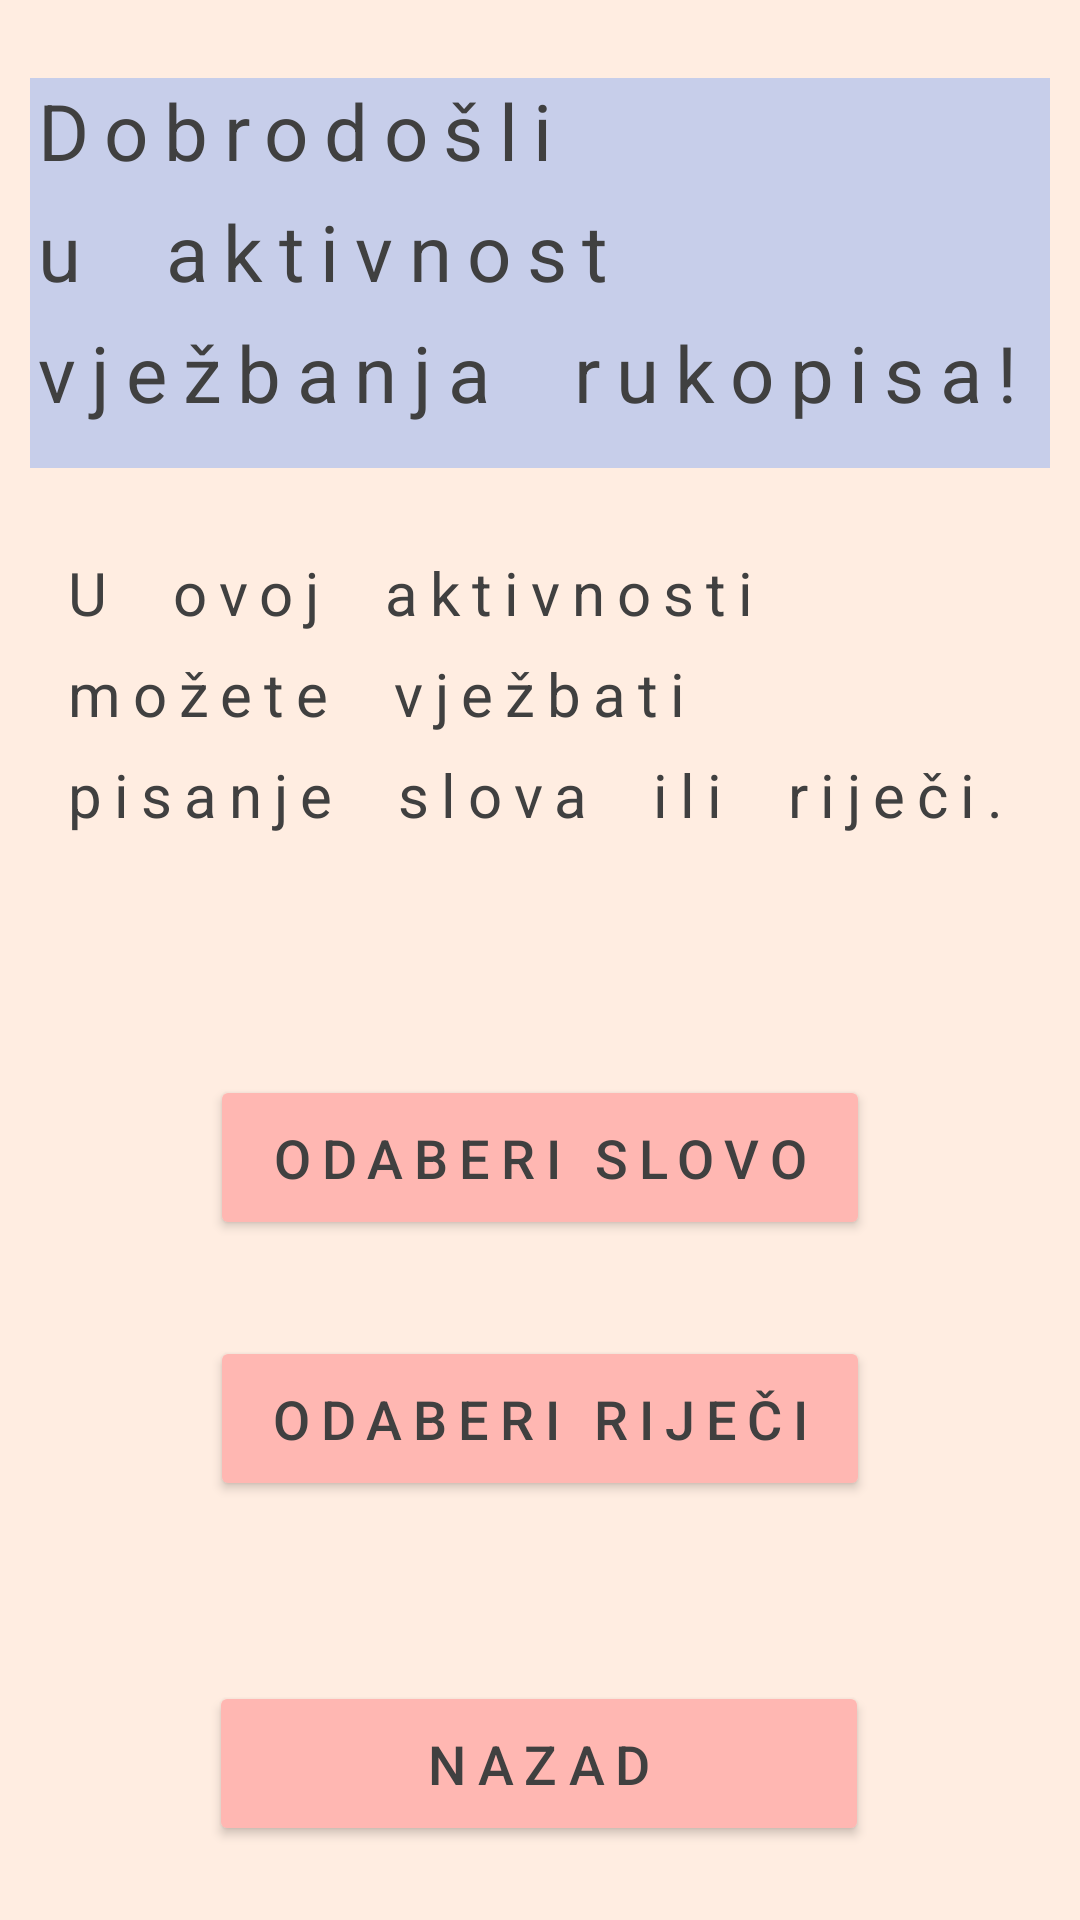

Android layout source for this screen:
<!-- AndroidManifest.xml: application theme Theme.SLDApp -->
<!-- res/layout/activity_dysgraphia.xml -->
<?xml version="1.0" encoding="utf-8"?>
<androidx.constraintlayout.widget.ConstraintLayout xmlns:android="http://schemas.android.com/apk/res/android"
    xmlns:app="http://schemas.android.com/apk/res-auto"
    xmlns:tools="http://schemas.android.com/tools"
    android:id="@+id/constraint_dysgraphia"
    android:layout_width="match_parent"
    android:layout_height="match_parent"
    android:background="@color/bgColor"
    tools:context=".Dysgraphia.DysgraphiaActivity">

    <TextView
        android:id="@+id/text_dysgraphia_title"
        android:layout_width="340dp"
        android:layout_height="130dp"
        android:layout_marginStart="9dp"
        android:layout_marginTop="26dp"
        android:layout_marginEnd="9dp"
        android:background="@color/blueColor"
        android:letterSpacing="0.2"
        android:lineSpacingExtra="10sp"
        android:text="@string/text_dysgraphia_title"
        android:textColor="@color/darkGrey"
        android:textSize="26sp"
        app:layout_constraintEnd_toEndOf="parent"
        app:layout_constraintStart_toStartOf="parent"
        app:layout_constraintTop_toTopOf="parent" />

    <TextView
        android:id="@+id/text_dysgraphia_title_desc"
        android:layout_width="320dp"
        android:layout_height="wrap_content"
        android:layout_marginStart="10dp"
        android:layout_marginTop="28dp"
        android:layout_marginEnd="6dp"
        android:letterSpacing="0.2"
        android:lineSpacingExtra="10sp"
        android:text="@string/text_dysgraphia_title_desc"
        android:textColor="@color/darkGrey"
        android:textSize="20sp"
        app:layout_constraintEnd_toEndOf="parent"
        app:layout_constraintHorizontal_bias="0.446"
        app:layout_constraintStart_toStartOf="parent"
        app:layout_constraintTop_toBottomOf="@+id/text_dysgraphia_title" />

    <Button
        android:id="@+id/button_dysgraphia_choose_letter"
        android:layout_width="220dp"
        android:layout_height="55dp"
        android:layout_marginStart="70dp"
        android:layout_marginTop="80dp"
        android:layout_marginEnd="70dp"
        android:backgroundTint="@color/btnColor"
        android:letterSpacing="0.2"
        android:text="@string/button_choose_letter"
        android:textColor="@color/darkGrey"
        android:textSize="18sp"
        app:layout_constraintEnd_toEndOf="parent"
        app:layout_constraintHorizontal_bias="0.333"
        app:layout_constraintStart_toStartOf="parent"
        app:layout_constraintTop_toBottomOf="@+id/text_dysgraphia_title_desc" />

    <Button
        android:id="@+id/button_dysgraphia_choose_word"
        android:layout_width="220dp"
        android:layout_height="55dp"
        android:layout_marginStart="70dp"
        android:layout_marginTop="32dp"
        android:layout_marginEnd="70dp"
        android:backgroundTint="@color/btnColor"
        android:letterSpacing="0.2"
        android:text="@string/button_choose_word"
        android:textColor="@color/darkGrey"
        android:textSize="18sp"
        app:layout_constraintEnd_toEndOf="parent"
        app:layout_constraintHorizontal_bias="0.333"
        app:layout_constraintStart_toStartOf="parent"
        app:layout_constraintTop_toBottomOf="@+id/button_dysgraphia_choose_letter" />

    <Button
        android:id="@+id/button_dysgraphia_home"
        android:layout_width="220dp"
        android:layout_height="55dp"
        android:layout_marginStart="65dp"
        android:layout_marginTop="60dp"
        android:layout_marginEnd="64dp"
        android:backgroundTint="@color/btnColor"
        android:letterSpacing="0.2"
        android:text="@string/button_back"
        android:textColor="@color/darkGrey"
        android:textSize="18sp"
        app:layout_constraintEnd_toEndOf="parent"
        app:layout_constraintHorizontal_bias="0.428"
        app:layout_constraintStart_toStartOf="parent"
        app:layout_constraintTop_toBottomOf="@+id/button_dysgraphia_choose_word" />

</androidx.constraintlayout.widget.ConstraintLayout>
<!-- resources referenced by this layout -->
<resources>
  <color name="bgColor">#FFEDE1</color>
  <color name="blueColor">#C7CEEA</color>
  <color name="btnColor">#FFB7B2</color>
  <color name="darkGrey">#404040</color>
  <string name="button_back">Nazad</string>
  <string name="button_choose_letter">Odaberi slovo</string>
  <string name="button_choose_word">Odaberi riječi</string>
  <string name="text_dysgraphia_title">Dobrodošli\u00A0 u\u00A0 aktivnost\u00A0 vježbanja\u00A0 rukopisa!</string>
  <string name="text_dysgraphia_title_desc">U\u00A0 ovoj\u00A0 aktivnosti\u00A0 možete\u00A0 vježbati\u00A0 pisanje\u00A0 slova\u00A0 ili\u00A0 riječi.</string>
  <style name="Theme.SLDApp" parent="Theme.MaterialComponents.DayNight.NoActionBar">
          
          <item name="colorPrimary">@color/purple_500</item>
          <item name="colorPrimaryVariant">@color/darkGrey</item>
          <item name="colorOnPrimary">@color/white</item>
          
          <item name="colorSecondary">@color/teal_200</item>
          <item name="colorSecondaryVariant">@color/teal_700</item>
          <item name="colorOnSecondary">@color/black</item>
          
          <item name="android:statusBarColor">?attr/colorPrimaryVariant</item>
          
      </style>
  <color name="purple_500">#FF6200EE</color>
  <color name="white">#FFFFFFFF</color>
  <color name="teal_200">#FF03DAC5</color>
  <color name="teal_700">#FF018786</color>
  <color name="black">#FF000000</color>
</resources>
